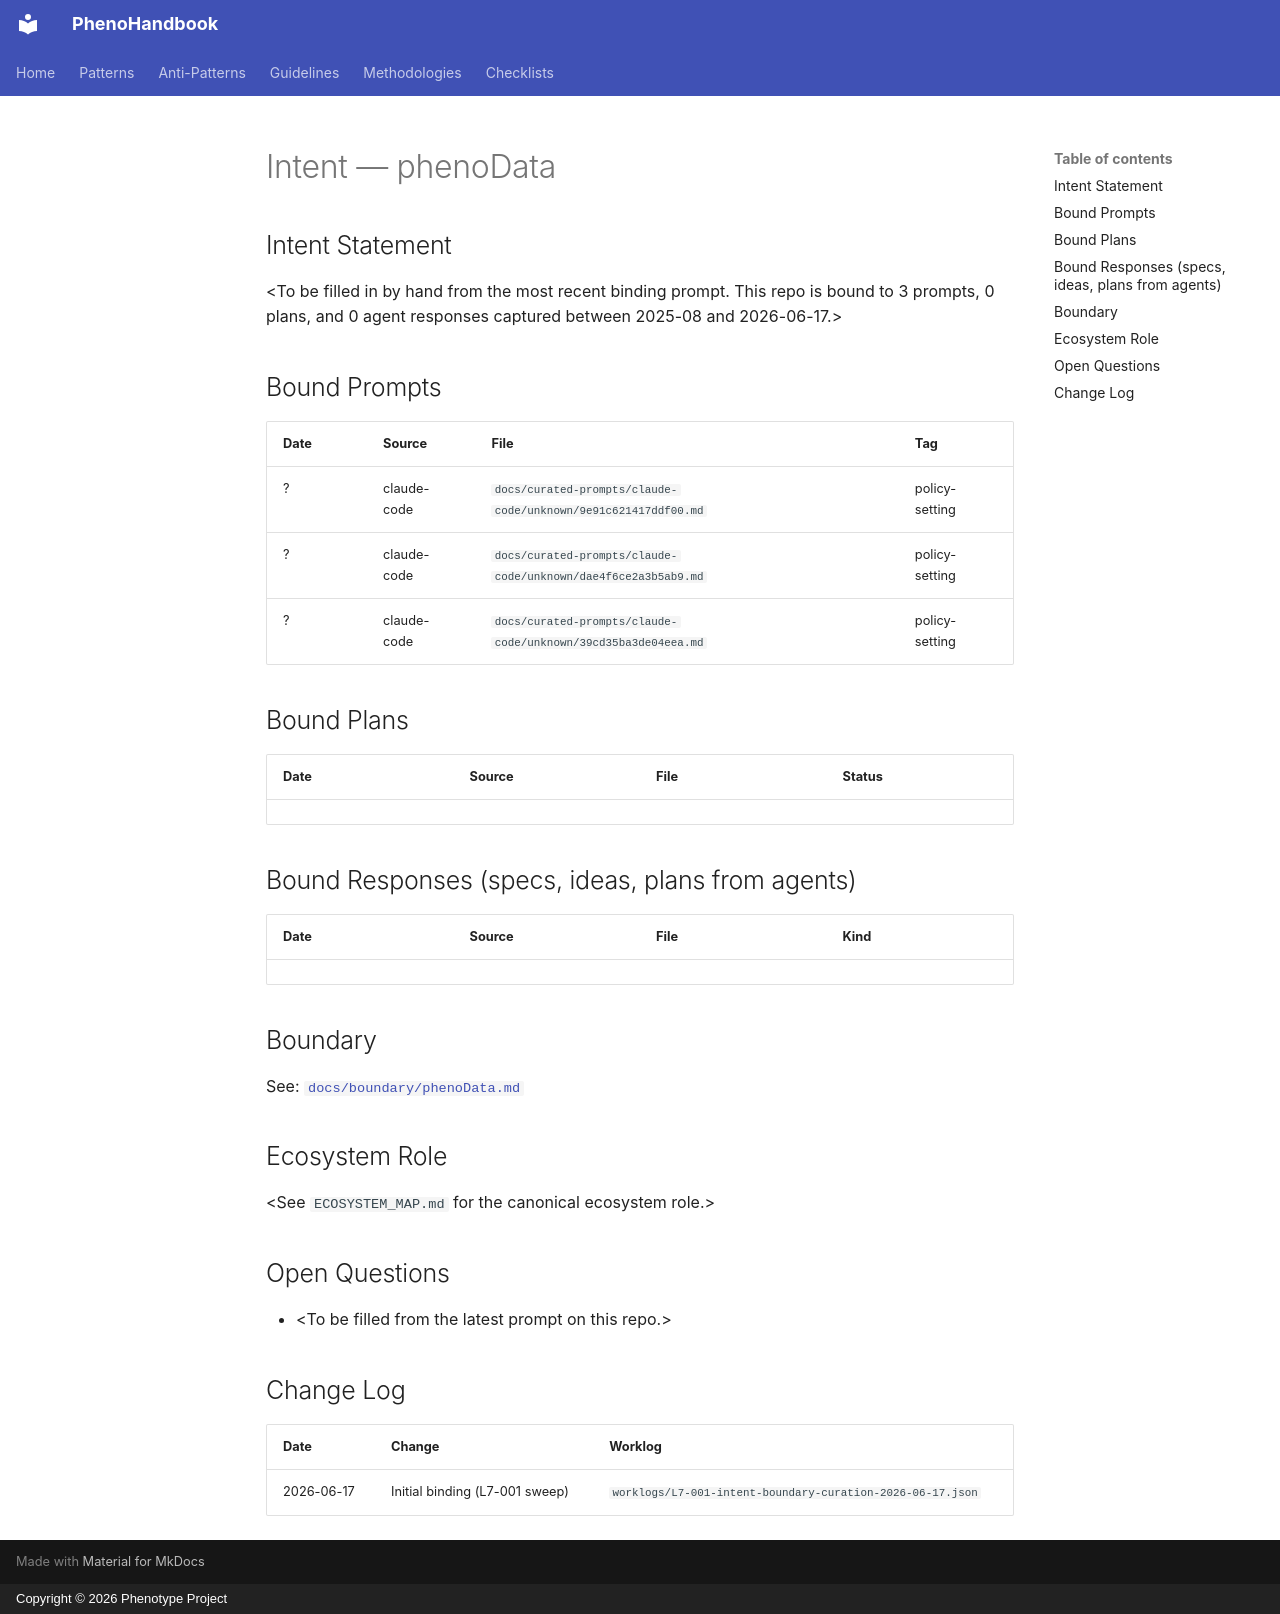

repository: KooshaPari/PhenoShared · page: intent/phenoData/index.html · generator: mkdocs · copyright: Copyright © 2026 Phenotype Project

---
repo: "phenoData"
aliases: []
role: unknown
status: active
last_verified: 2026-06-17
bound_prompts: 3
bound_plans: 0
bound_responses: 0
device: macbook
---

# Intent — phenoData

## Intent Statement

&lt;To be filled in by hand from the most recent binding prompt. This repo is bound to 3 prompts, 0 plans, and 0 agent responses captured between 2025-08 and 2026-06-17.>

## Bound Prompts

| Date | Source | File | Tag |
| ---- | ------ | ---- | --- |
| ? | claude-code | `docs/curated-prompts/claude-code/unknown/9e91c621417ddf00.md` | policy-setting |
| ? | claude-code | `docs/curated-prompts/claude-code/unknown/dae4f6ce2a3b5ab9.md` | policy-setting |
| ? | claude-code | `docs/curated-prompts/claude-code/unknown/39cd35ba3de04eea.md` | policy-setting |

## Bound Plans

| Date | Source | File | Status |
| ---- | ------ | ---- | ------ |

## Bound Responses (specs, ideas, plans from agents)

| Date | Source | File | Kind |
| ---- | ------ | ---- | ---- |

## Boundary

See: [`docs/boundary/phenoData.md`](../boundary/phenoData.md)

## Ecosystem Role

&lt;See `ECOSYSTEM_MAP.md` for the canonical ecosystem role.>

## Open Questions

- &lt;To be filled from the latest prompt on this repo.>

## Change Log

| Date | Change | Worklog |
| ---- | ------ | ------- |
| 2026-06-17 | Initial binding (L7-001 sweep) | `worklogs/L7-001-intent-boundary-curation-2026-06-17.json` |
